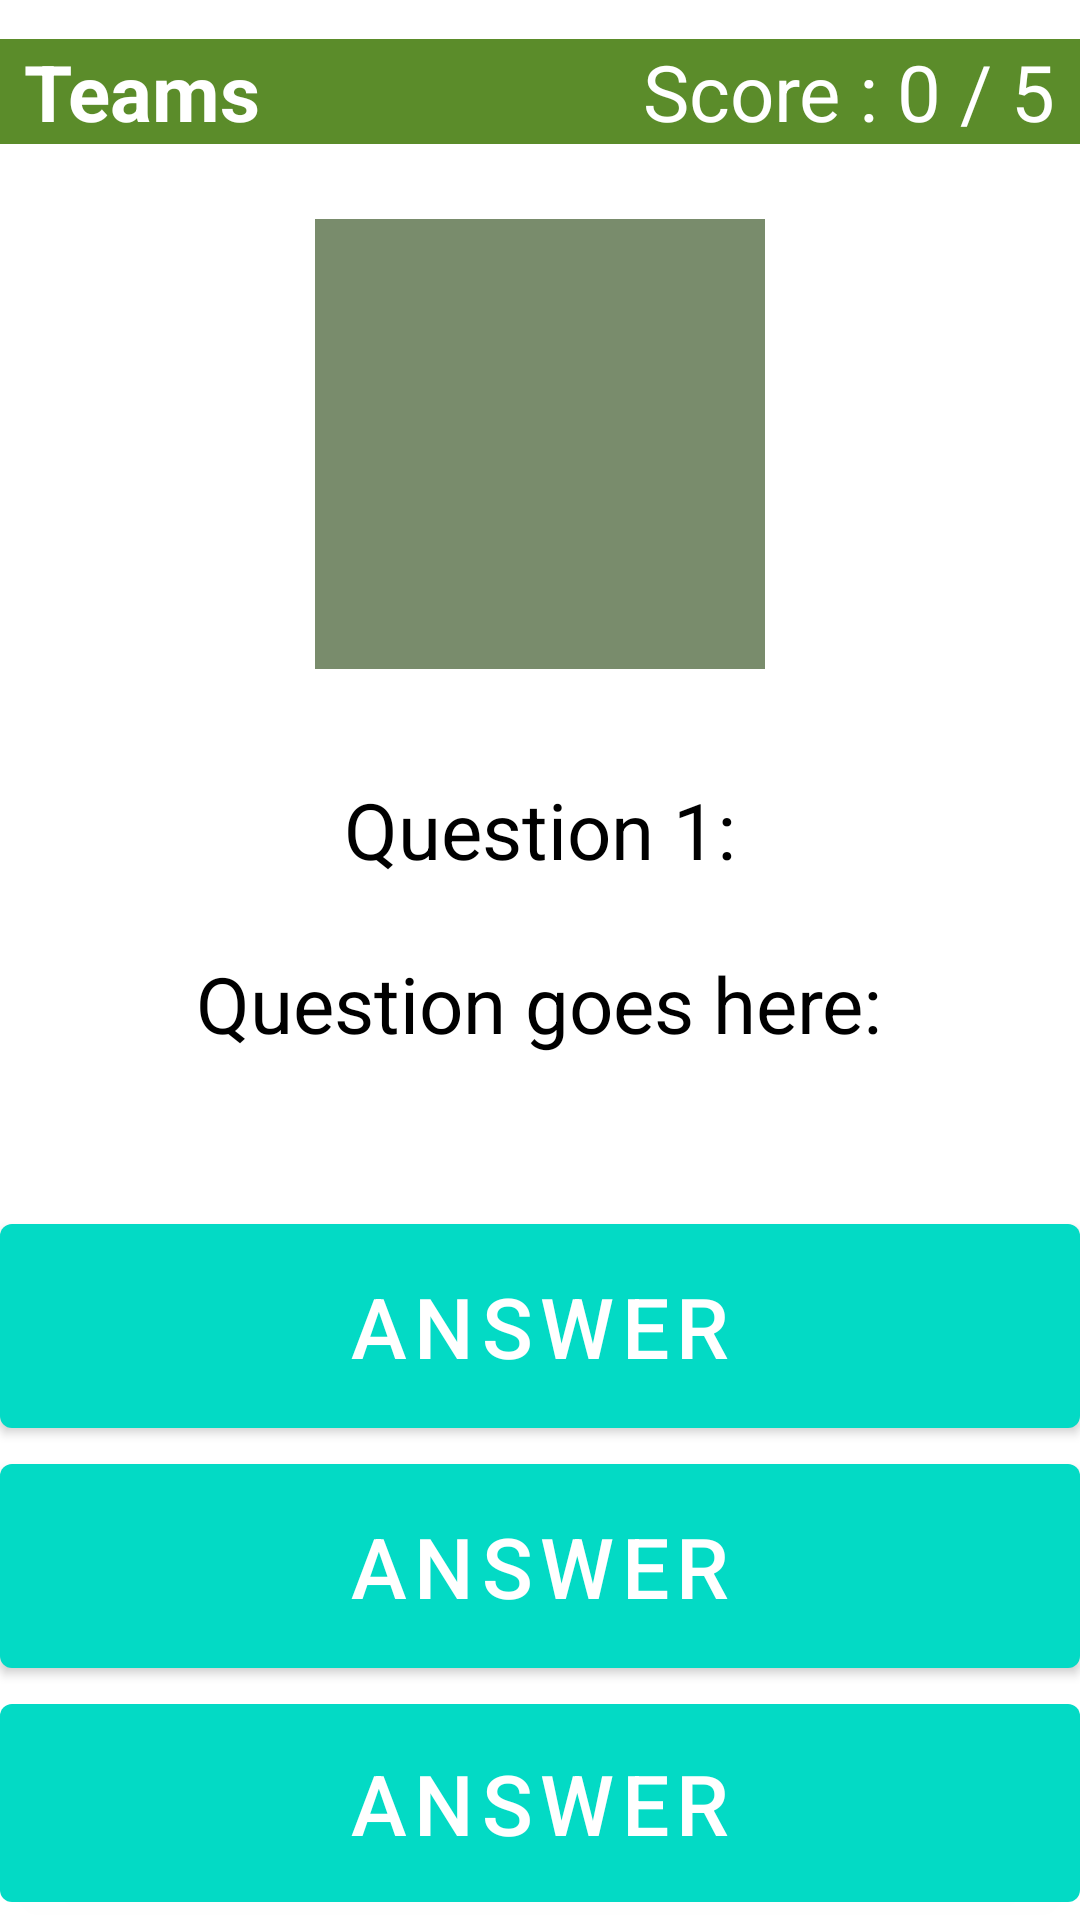

This screen was rendered from an Android layout file. Write that file and the resources it references.
<!-- AndroidManifest.xml: application theme Theme.GoalTrivia -->
<!-- res/layout/questions_page.xml -->
<?xml version="1.0" encoding="utf-8"?>
<LinearLayout xmlns:android="http://schemas.android.com/apk/res/android"
    android:layout_width="match_parent"
    android:layout_height="match_parent"
    android:orientation="vertical">

    <RelativeLayout
        android:layout_width="match_parent"
        android:layout_height="wrap_content"
        android:orientation="horizontal"
        android:id="@+id/rel_1"
        android:background="@color/background_secondary"
        android:layout_marginTop="13dp"
        >

        //Username view
        <TextView
            android:id="@+id/username"
            android:layout_width="wrap_content"
            android:layout_height="wrap_content"
            android:layout_marginLeft="8dp"
            android:textColor="@color/white"
            android:textSize="26sp"
            android:textStyle="bold"
            android:text="Teams"/>

        //Score view

        <TextView
            android:id="@+id/score"
            android:layout_width="wrap_content"
            android:layout_height="wrap_content"
            android:text="Score : 0 / 5"
            android:layout_marginRight="8dp"
            android:layout_alignParentEnd="true"
            android:textColor="@color/white"
            android:textSize="26sp"
            android:layout_alignParentRight="true" />
    </RelativeLayout>

    <LinearLayout
        android:layout_width="match_parent"
        android:layout_height="wrap_content"
        android:layout_marginTop="25dp"
        android:gravity="center">
        <ImageView
            android:layout_width="150dp"
            android:layout_height="150dp"
            android:background="@color/accent_1"/>
    </LinearLayout>

    <LinearLayout
        android:layout_width="match_parent"
        android:layout_height="wrap_content"
        android:layout_marginTop="13dp"
        android:orientation="vertical"
        android:id="@+id/rel_2"
        android:layout_alignBottom="@id/rel_1"
        android:gravity="center">

        <TextView
            android:id="@+id/categoryHeading"
            android:layout_width="wrap_content"
            android:layout_height="wrap_content"

            android:layout_marginTop="23dp"
            android:text="Question 1:"
            android:textColor="@color/black"
            android:textSize="26sp" />

        <TextView
            android:id="@+id/categoryQuestion"
            android:layout_width="wrap_content"
            android:layout_height="wrap_content"
            android:layout_alignBottom="@id/categoryHeading"
            android:layout_marginTop="23dp"
            android:text="Question goes here:"
            android:textColor="@color/black"
            android:textSize="26sp" />
    </LinearLayout>

    <LinearLayout
        android:layout_width="match_parent"
        android:layout_height="wrap_content"
        android:layout_marginTop="50dp"
        android:orientation="vertical"
        android:layout_gravity="center">

        <RelativeLayout
            android:layout_width="match_parent"
            android:layout_height="wrap_content">


            <com.google.android.material.button.MaterialButton
                android:layout_width="match_parent"
                android:layout_height="80dp"

                android:text="Answer"
                android:textSize="28sp"
                />

        </RelativeLayout>

        <RelativeLayout
            android:layout_width="match_parent"
            android:layout_height="wrap_content">
            <com.google.android.material.button.MaterialButton
                android:layout_width="match_parent"
                android:layout_height="80dp"

                android:text="Answer"
                android:textSize="28sp"
 />
        </RelativeLayout>

        <RelativeLayout
            android:layout_width="match_parent"
            android:layout_height="wrap_content">

            <com.google.android.material.button.MaterialButton
                android:layout_width="match_parent"
                android:layout_height="80dp"
                android:text="Answer"
                android:textSize="28sp" />

        </RelativeLayout>

        <RelativeLayout
            android:layout_width="match_parent"
            android:layout_height="wrap_content">

            <com.google.android.material.button.MaterialButton
                android:layout_width="match_parent"
                android:layout_height="80dp"
                android:text="Answer"
                android:textSize="28sp" />

        </RelativeLayout>


    </LinearLayout>






</LinearLayout>
<!-- resources referenced by this layout -->
<resources>
  <color name="accent_1">#798C6C</color>
  <color name="background_secondary">#5B8C2A </color>
  <color name="black">#FF000000</color>
  <color name="white">#FFFFFF</color>
  <style name="Theme.GoalTrivia" parent="Theme.MaterialComponents.DayNight.DarkActionBar">
  
          item elements with name attributes referencing the colour elements from the colours resource
          
          <item name="colorPrimary">@color/purple_500</item>
          <item name="colorPrimaryVariant">@color/purple_700</item>
          <item name="colorOnPrimary">@color/white</item>
          
          <item name="colorSecondary">@color/teal_200</item>
          <item name="colorSecondaryVariant">@color/teal_700</item>
          <item name="colorOnSecondary">@color/black</item>
          
          <item name="android:statusBarColor" tools:targetApi="l">?attr/colorPrimaryVariant</item>
          
      </style>
  <color name="purple_500">#FF03DAC5</color>
  <color name="purple_700">#FF3700B3</color>
  <color name="teal_200">#FF03DAC5</color>
  <color name="teal_700">#FF018786</color>
  
  
  
      //my colours
</resources>
